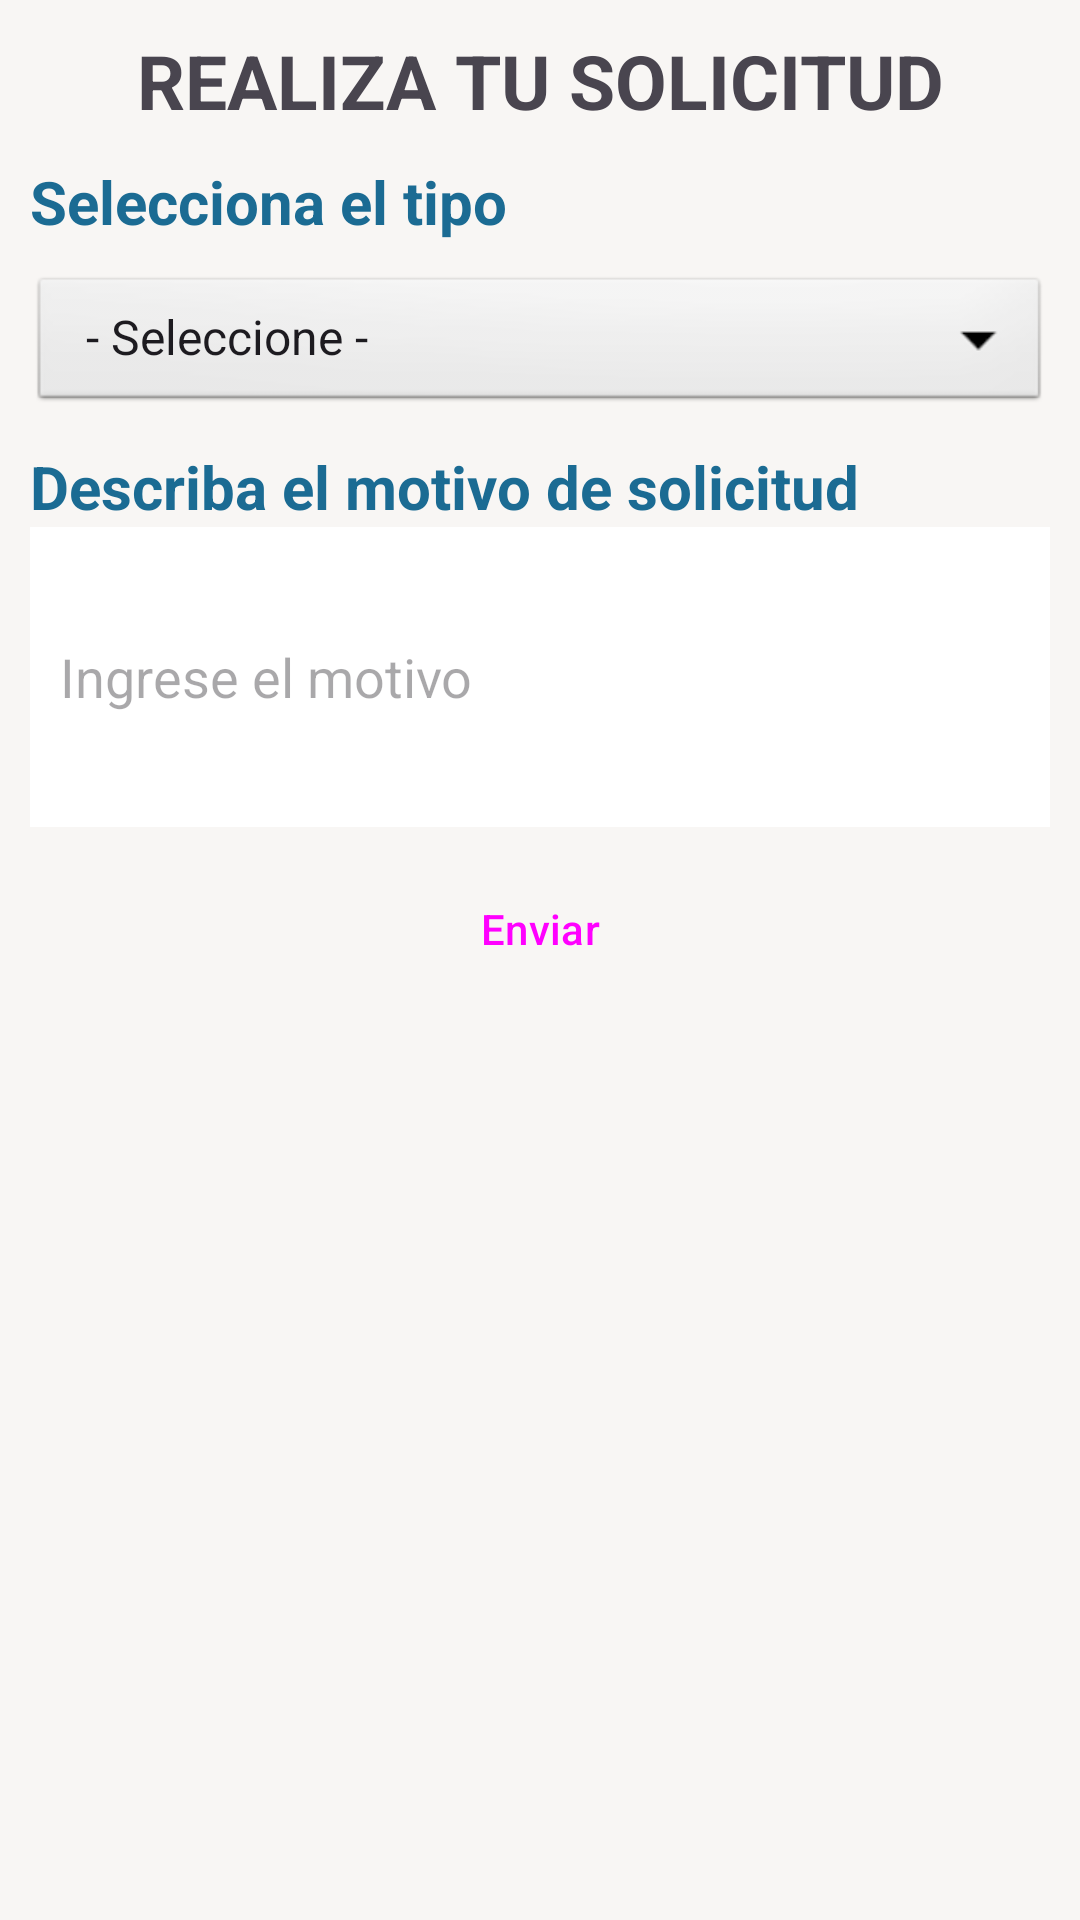

Layout XML and referenced resources for this Android screen:
<!-- AndroidManifest.xml: application theme Theme.ProyectoAndroidUgel -->
<!-- res/layout/activity_solicitud.xml -->
<?xml version="1.0" encoding="utf-8"?>
<LinearLayout xmlns:android="http://schemas.android.com/apk/res/android"
    xmlns:app="http://schemas.android.com/apk/res-auto"
    xmlns:tools="http://schemas.android.com/tools"
    android:layout_width="match_parent"
    android:layout_height="match_parent"
    android:background="@color/bg_app"
    android:orientation="vertical"
    android:padding="10dp"
    tools:context=".views.client.SolicitudActivity">

    <TextView
        android:textAlignment="center"
        android:textStyle="bold"
        android:textSize="25dp"
        android:text="REALIZA TU SOLICITUD"
        android:layout_width="match_parent"
        android:layout_height="wrap_content"/>

    <TextView
        android:layout_marginTop="10dp"
        android:textStyle="bold"
        android:textSize="@dimen/textPrimarySize"
        android:textColor="@color/link_login"
        android:text="Selecciona el tipo"
        android:layout_width="match_parent"
        android:layout_height="wrap_content"/>

    <Spinner
        android:id="@+id/spnTipo"
        android:layout_width="match_parent"
        android:layout_height="48dp"
        android:layout_marginTop="10dp"
        android:background="@android:drawable/btn_dropdown"
        android:entries="@array/lista_resoluciones" />

    <TextView
        android:layout_marginTop="10dp"
        android:textStyle="bold"
        android:textSize="@dimen/textPrimarySize"
        android:textColor="@color/link_login"
        android:text="Describa el motivo de solicitud"
        android:layout_width="match_parent"
        android:layout_height="wrap_content"/>
    <EditText
        android:id="@+id/edtMotivo"
        android:padding="10dp"
        android:hint="Ingrese el motivo"
        android:background="@color/white"
        android:layout_width="match_parent"
        android:layout_height="100dp"
        android:autofillHints=""
        android:inputType="text" />
    <Button
        android:id="@+id/btnEnviar"
        android:layout_marginTop="10dp"
        android:text="Enviar"
        style="@style/Widget.Material3.Button.OutlinedButton"
        android:layout_width="match_parent"
        android:layout_height="wrap_content"/>
</LinearLayout>
<!-- resources referenced by this layout -->
<resources>
  <string-array name="lista_resoluciones">
          <item>- Seleccione -</item>
          <item>Contrato</item>
          <item>Nombramiento</item>
          <item>Comisión</item>
          <item>CTS</item>
      </string-array>
  <color name="bg_app">#F8F6F4</color>
  <color name="link_login">#1B6B93</color>
  <color name="white">#FFFFFFFF</color>
  <dimen name="textPrimarySize">20sp</dimen>
  <style name="Theme.ProyectoAndroidUgel" parent="Base.Theme.ProyectoAndroidUgel" />
  <style name="Base.Theme.ProyectoAndroidUgel" parent="Theme.Material3.DayNight.NoActionBar">
          
          
      </style>
</resources>
